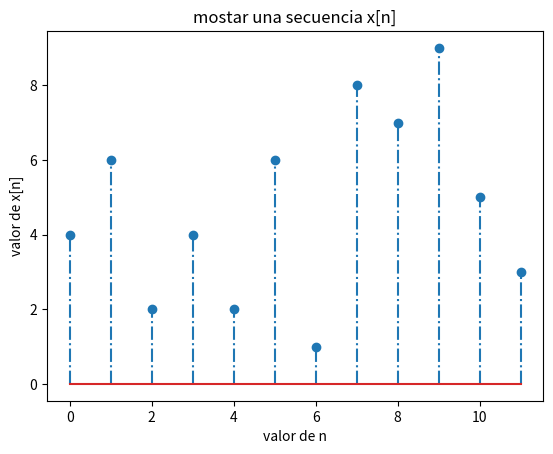

Reproduce this figure in Python.
# [redacted]
#Procesamiento digital de senales


#Manejo de secuencias discretas usando Python
#Es necesario usar dos paquetes, numpy y matplotlib, son herramientas que ya vienen por defecto con el 
#python que instala anaconda

#numpy es una herramienta para manejo numerico, operaciones matriciales, vectores....
#recomiendo seguir el tutorial basico para familiarizarse con la herramienta
#https://docs.scipy.org/doc/numpy-dev/user/quickstart.html

#matplotlib es un paquete para visualizar datos, permite realizar gran cantidad de graficos
#visitar la siguiente pagina para familiarizarce con la herramienta:
#https://matplotlib.org/#

import numpy as np
import matplotlib.pyplot as plt


#definir una secuencia x de forma manual, notar que se requiere decir explicitamente que es un
#arreglo de numpy:
x=np.array([4,6,2,4,2,6,1,8,7,9,5,3])
#definir la secuencia n, para definir los indices en el eje horizontal
n = range(x.size)

#graficar la secuencia x vs la secuencia n
plt.stem(n, x, '-.')
plt.xlabel('valor de n')
plt.ylabel('valor de x[n]')
plt.title('mostar una secuencia x[n]')
plt.show()


